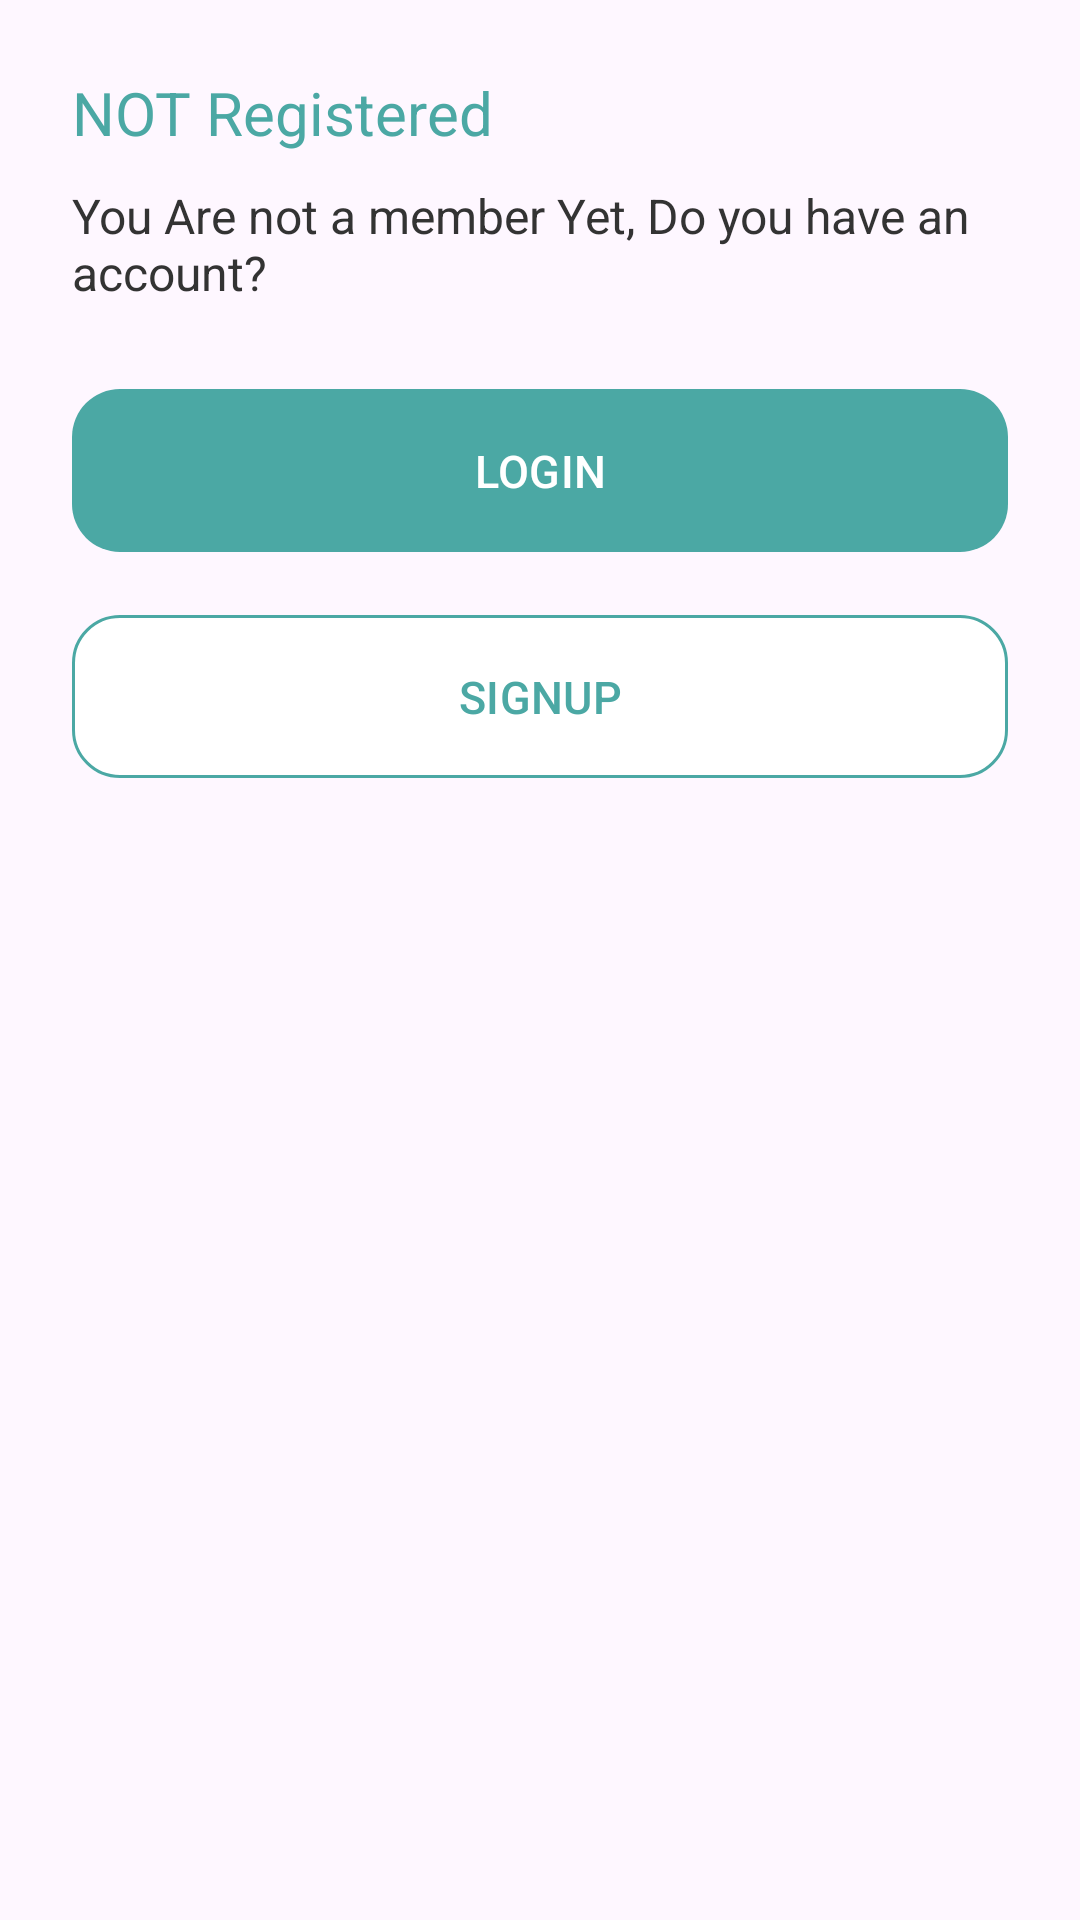

This screen was rendered from an Android layout file. Write that file and the resources it references.
<!-- AndroidManifest.xml: application theme Theme.ApplyHub -->
<!-- res/layout/bottom_sheet_login_signup.xml -->
<?xml version="1.0" encoding="utf-8"?>
<LinearLayout xmlns:android="http://schemas.android.com/apk/res/android"
    xmlns:app="http://schemas.android.com/apk/res-auto"
    android:layout_width="match_parent"
    android:layout_height="wrap_content"
    xmlns:tools="http://schemas.android.com/tools"
    tools:context=".ui.screens.activities.FAQsActivity"
    android:background="@drawable/bg_bottom_sheet"
    android:orientation="vertical"
    android:padding="24dp">

    <TextView
        android:id="@+id/tvTitle"
        android:layout_width="wrap_content"
        android:layout_height="wrap_content"
        android:text="NOT Registered"
        android:textColor="#4BA8A4"
        android:textSize="20sp" />

    <TextView
        android:id="@+id/tvDescription"
        android:layout_width="wrap_content"
        android:layout_height="wrap_content"
        android:layout_marginTop="10dp"
        android:text="You Are not a member Yet, Do you have an account?"
        android:textColor="#333333"
        android:textSize="16sp" />

    <com.google.android.material.button.MaterialButton
        android:id="@+id/btnLogin"
        android:layout_width="match_parent"
        android:layout_height="wrap_content"
        android:layout_marginTop="24dp"
        android:paddingVertical="17dp"
        android:text="LOGIN"
        android:textColor="#FFFFFF"
        android:textSize="15sp"
        app:backgroundTint="#4BA8A4"
        app:cornerRadius="16dp" />

    <com.google.android.material.button.MaterialButton
        android:id="@+id/btnSignup"
        android:layout_width="match_parent"
        android:layout_height="wrap_content"
        android:layout_marginTop="13dp"
        android:paddingVertical="17dp"
        android:text="SIGNUP"
        android:textColor="#4BA8A4"
        android:textSize="15sp"
        app:backgroundTint="@color/white"
        app:cornerRadius="16dp"
        app:strokeColor="#4BA8A4"
        app:strokeWidth="1dp" />

</LinearLayout>
<!-- resources referenced by this layout -->
<resources>
  <style name="Theme.ApplyHub" parent="Base.Theme.ApplyHub" />
  <style name="Base.Theme.ApplyHub" parent="Theme.Material3.DayNight.NoActionBar">
           <item name="android:statusBarColor">#22A9A3</item>
      </style>
  <!-- not gathered from this repository: default colours our renderer supplied (Android Studio template values) -->
  <color name="white">#FFFFFFFF</color>
</resources>
